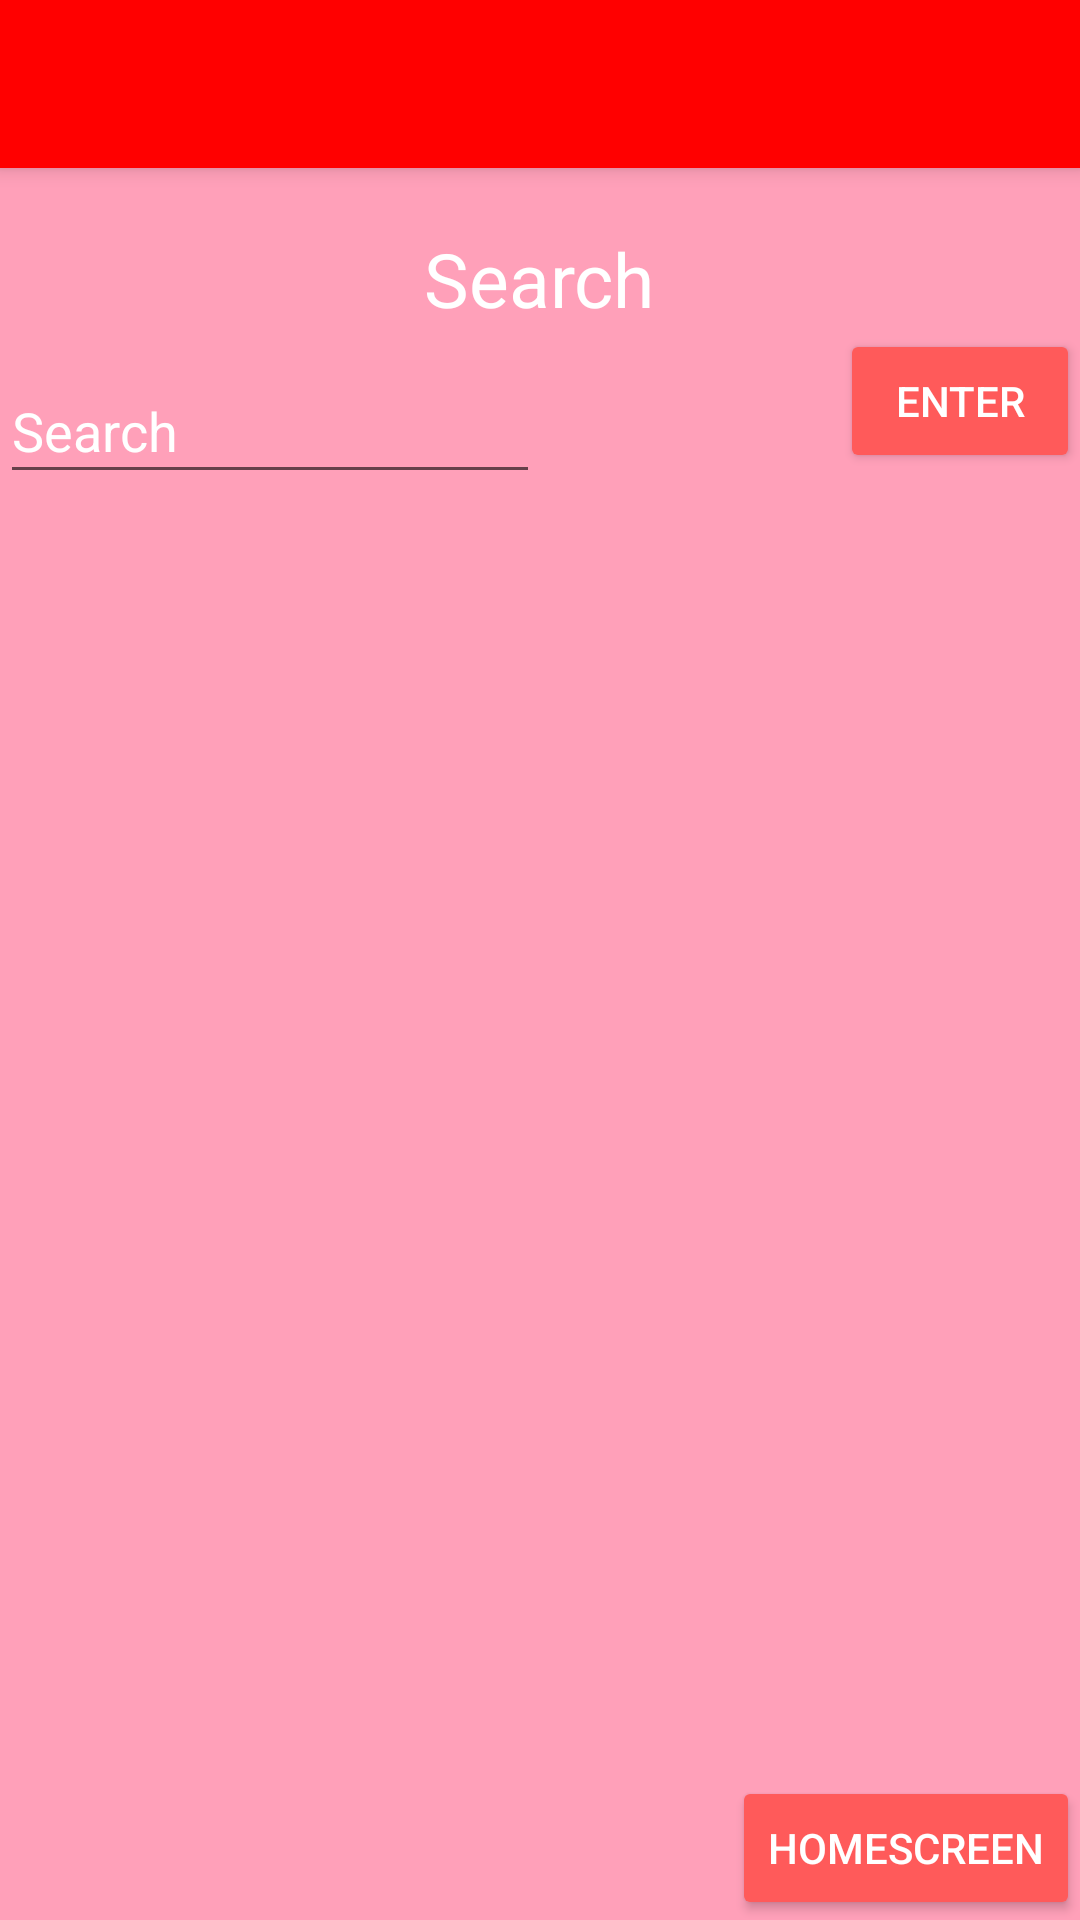

This screen was rendered from an Android layout file. Write that file and the resources it references.
<!-- AndroidManifest.xml: application theme AppTheme -->
<!-- res/layout/activity_search.xml -->
<?xml version="1.0" encoding="utf-8"?>
<RelativeLayout xmlns:android="http://schemas.android.com/apk/res/android"
    xmlns:tools="http://schemas.android.com/tools"
    android:layout_width="match_parent"
    android:layout_height="match_parent"
    android:background="@color/background_color"
    xmlns:app="http://schemas.android.com/apk/res-auto">

    <android.support.v7.widget.Toolbar
        android:id="@+id/my_toolbar"
        android:layout_width="match_parent"
        android:layout_height="?attr/actionBarSize"
        android:background="#FF0000"
        android:elevation="4dp"
        android:theme="@style/ThemeOverlay.AppCompat.Dark.ActionBar"
        tools:targetApi="lollipop" />

    <TextView
        android:layout_width="wrap_content"
        android:layout_height="wrap_content"
        android:id="@+id/searchHeader"
        android:textSize="25sp"
        android:paddingTop="20dp"
        android:layout_below="@id/my_toolbar"
        android:text="@string/search"
        android:layout_centerHorizontal="true"/>

    <EditText
        android:layout_width="180dp"
        android:layout_height="55dp"
        android:hint="@string/search"
        android:id="@+id/searchEdit"
        android:paddingTop="20dp"
        android:layout_below="@id/searchHeader"
        android:textColorHint="@color/background_material_light"
        android:textColor="@color/background_material_light"/>

    <Spinner
        android:layout_width="100dp"
        android:layout_height="wrap_content"
        android:id="@+id/spinner"
        android:layout_toRightOf="@id/searchEdit"
        android:layout_toEndOf="@id/searchEdit"
        android:layout_alignTop="@id/searchEdit"
        android:background="#FF5A5A"
        android:popupBackground="#FF5A5A"/>

    <Button
        android:layout_width="120dp"
        android:layout_height="wrap_content"
        android:text="@string/enter"
        android:id="@+id/enter"
        android:layout_toEndOf="@id/spinner"
        android:layout_toRightOf="@id/spinner"
        android:layout_alignTop="@id/searchEdit"
        android:onClick="Enter"/>

    <ListView
        android:layout_width="match_parent"
        android:layout_height="350dp"
        android:id="@+id/searchResult"
        android:layout_below="@id/searchEdit"/>

    <Button
        android:layout_width="wrap_content"
        android:layout_height="wrap_content"
        android:onClick="toWikia"
        android:text="@string/homescreen"
        android:layout_alignParentBottom="true"
        android:layout_alignParentRight="true"
        android:layout_alignParentEnd="true"
        android:id="@+id/backToHomescreen"/>

</RelativeLayout>
<!-- resources referenced by this layout -->
<resources>
  <color name="background_color">#FFA0B9</color>
  <color name="background_material_light">#ffffff</color>
  <string name="enter">Enter</string>
  <string name="homescreen">homescreen</string>
  <string name="search">Search</string>
  <style name="AppTheme" parent="Theme.AppCompat.Light.NoActionBar">
          
          <item name="colorPrimary">@color/colorPrimary</item>
          <item name="colorPrimaryDark">@color/colorPrimaryDark</item>
          <item name="colorAccent">@color/colorAccent</item>
          <item name="colorButtonNormal">#FF5A5A</item>
          <item name="android:textColor">#FFFFFF</item>
          <item name="android:cacheColorHint">#FFFFFF</item>
      </style>
  <color name="colorPrimary">#3F51B5</color>
  <color name="colorPrimaryDark">#303F9F</color>
  <color name="colorAccent">#FF0000</color>
</resources>
